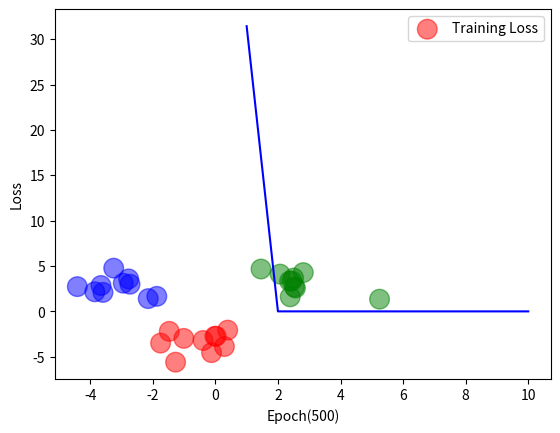

Recreate this plot in Python.
import numpy as np
import random
import matplotlib.pyplot as plt
import matplotlib as mpl
eta = 0.7  # learning rate
epoch = 5000

def sigmoid(x):
    return 1.0/(1+ np.exp(-x))

def sigmoid_deriv(x):
    return x * (1.0 - x)

def softmax(x):
    # softmax   
    e = np.exp(x - np.max(x)) # x-m is used to avoid overflow of exponent function
    return e / np.sum(e, axis=0) # add in column

class neuralnetwork:
    # neural network model
    
    def __init__(self, x, w1, w2, y):
        self.inputs   = x.T
        self.weights1 = w1
        self.weights2 = w2
        self.b1 = np.zeros((4,1)) # bias at hidden layer 
        self.b2 = np.zeros((3,1)) # bias at output layer 
        self.target   = y.T       # target
        self.output   = np.zeros(self.target.shape)

    def forwardprop(self):
        # forward processing of inputs and weights using sigmoid activation function
        self.hiddenout = sigmoid(np.dot(self.weights1, self.inputs) + self.b1)
        self.output = softmax(np.dot(self.weights2, self.hiddenout) + self.b2)

    def backprop(self):
        # backward processing of appling the chain rule to find derivative of the loss function with respect to weights
        delta2 = (self.output - self.target)  
        delta1 = np.dot(self.weights2.T, delta2) * sigmoid_deriv(self.hiddenout)
        dw2 = np.dot(delta2, self.hiddenout.T)
        dw1 = np.dot(delta1, self.inputs.T)

        # update the weights with the derivative of the loss function
        self.weights1 -= eta * dw1
        self.weights2 -= eta * dw2

        # update biases with the derivative of the loss function
        self.b2 -= eta * np.sum(delta2, axis = 1, keepdims=True) # add in row axis, keeping column dimension
        self.b1 -= eta * np.sum(delta1, axis = 1, keepdims=True) # add in row axis, keeping column dimension

    def predict(self, x):
        # predict the output for a given input x
        self.hiddenout = sigmoid(np.dot(self.weights1, x))
        self.output = sigmoid(np.dot(self.weights2, self.hiddenout))
        return (self.output)
        
     # calculate error
    def calculate_error(self):
        error = np.sum(-self.target * np.log(self.output)) # cross entropy loss function for multi-class classification
        return error

if __name__ == "__main__":

    # get training data set
    samples = 10
    attributes = 2
    classes = 3
    
    np.random.seed(45)
    data1_set = np.random.randn(samples, attributes) + np.array([0, -3])  # red ball
    data2_set = np.random.randn(samples, attributes) + np.array([3,  3])  # green ball
    data3_set = np.random.randn(samples, attributes) + np.array([-3, 3])  # blue ball
   
    feature_set = np.vstack([data1_set, data2_set, data3_set])   
    labels = np.array([0]*samples + [1]*samples + [2]*samples)

    # Initializing colors and building a colormap
    cmap = mpl.colors.ListedColormap(['red', 'green', 'blue'])

    # display data training data set
    # plt.figure(figsize=(10,7)) 
    plt.scatter(feature_set[:,0], feature_set[:,1], c=labels, cmap =cmap, s= 200, alpha=0.5)  
    plt.show()

    one_hot_labels = np.zeros((samples*classes, classes))
    
    for i in range(samples*classes):  
        one_hot_labels[i, labels[i]] = 1

    inputdata = feature_set
    targetvalue = one_hot_labels

    w2 = np.random.rand(3, 4)     # number of output labels is 3
    w1 = np.random.rand(4, inputdata.shape[1])  # number of nodes at a hidden layer is 4

    nn = neuralnetwork(inputdata, w1, w2, targetvalue)

    training_loss = []  
  
    # training 
    for i in range(epoch):    
        nn.forwardprop()
        nn.backprop()
        if (i % 500) == 0:
            print("Error: ", nn.calculate_error())
            training_loss.append(nn.calculate_error()) # store training loss 
 
    print("target")   
    print(targetvalue)
    print("output after training")   
    print(nn.output.T)

    # predicting and testing the output for a given input data
    # For a given input data [1, -1], it is predicated as red ball since the output is [0, 1, 0], i.e. the red ball.
    x_prediction = np.array([[1.0, -1.0]])
    predicted_output = nn.predict(x_prediction.T)
    print("Predicted data based on trained weights: ")
    print("Input: ", x_prediction)
    print("Output: ", predicted_output.T)

#    print(training_loss)
    # Create count of the number of epochs
    epoch_count = range(1, len(training_loss) + 1)
#    plt.figure(figsize=(15,5))
    plt.plot(epoch_count, training_loss, 'b-')
    plt.legend(['Training Loss'])
    plt.xlabel('Epoch(500)')
    plt.ylabel('Loss')
    plt.show()

